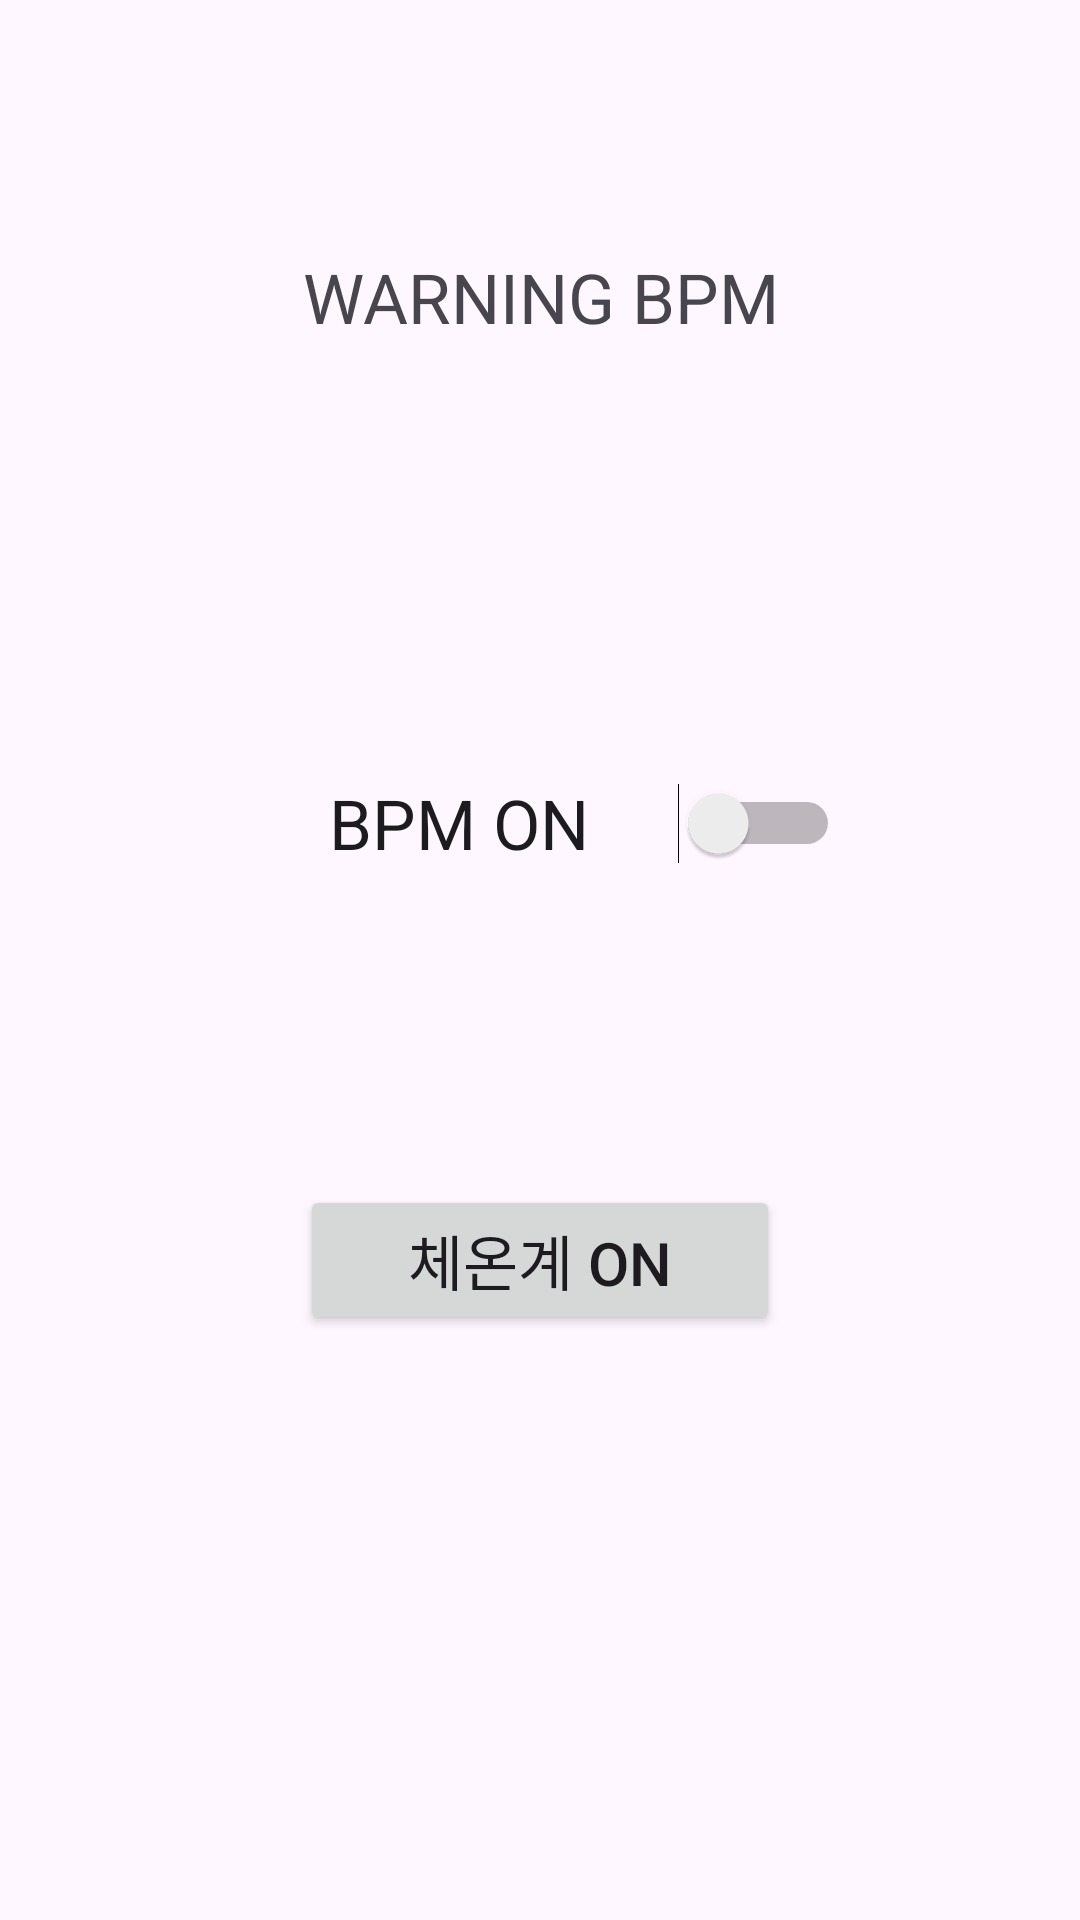

Android layout source for this screen:
<!-- AndroidManifest.xml: application theme Theme.ANDROID -->
<!-- res/layout/sensor_layout.xml -->
<?xml version="1.0" encoding="utf-8"?>
<LinearLayout xmlns:android="http://schemas.android.com/apk/res/android"
    xmlns:app="http://schemas.android.com/apk/res-auto"
    xmlns:tools="http://schemas.android.com/tools"
    android:layout_width="match_parent"
    android:layout_height="match_parent"
    android:orientation="vertical"
    tools:context=".MainActivity">

    <TextView
        android:id="@+id/on_off"
        android:layout_width="match_parent"
        android:layout_height="wrap_content"
        android:gravity="center"
        android:text=""
        android:textColor="@color/design_default_color_error"
        android:textColorHint="@color/design_default_color_error"
        android:textSize="25sp" />

    <TextView
        android:id="@+id/warning"
        android:gravity="center"
        android:layout_marginTop="50dp"
        android:layout_width="match_parent"
        android:layout_height="wrap_content"
        android:textSize="23sp"
        android:text="WARNING BPM" />


    <Switch
        android:id="@+id/bpm"
        android:height="120dp"
        android:width="200dp"
        android:gravity="center"
        android:layout_width="wrap_content"
        android:layout_height="wrap_content"
        android:layout_gravity="center"
        android:layout_marginTop="100dp"
        android:textSize="23sp"
        android:text="BPM ON" />

    <TextView
        android:id="@+id/tmp"
        android:gravity="center"
        android:layout_marginTop="20dp"
        android:layout_width="match_parent"
        android:layout_height="wrap_content"
        android:textSize="23sp"
        android:text="" />

    <Button
        android:id="@+id/temp"

        android:layout_width="match_parent"
        android:layout_height="50dp"
        android:layout_marginTop="10dp"
        android:layout_marginLeft="100dp"
        android:layout_marginRight="100dp"
        android:text="체온계 ON"
        android:textSize="20sp"/>


</LinearLayout>
<!-- resources referenced by this layout -->
<resources>
  <style name="Theme.ANDROID" parent="Base.Theme.ANDROID" />
  <style name="Base.Theme.ANDROID" parent="Theme.Material3.DayNight.NoActionBar">
          
          
      </style>
</resources>
